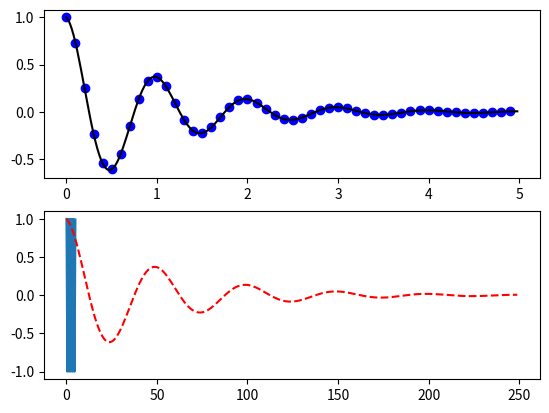

Here is the Python script that generated this plot:
import numpy as np
import matplotlib.pyplot as plt
def f(t):
    return np.exp(-t)*np.cos(2*np.pi*t)
t1=np.arange(0.0,5.0,0.1)
t2=np.arange(0.0,5.0,0.02)
plt.figure(1)
plt.subplot(211)
plt.plot(t1, f(t1), 'bo',t2,f(t2),'k')
plt.subplot(212)
plt.plot(t2,np.cos(2*np.pi*t2),f(t2),'r--')
plt.savefig ('dosfunciones.png')
plt.show()
